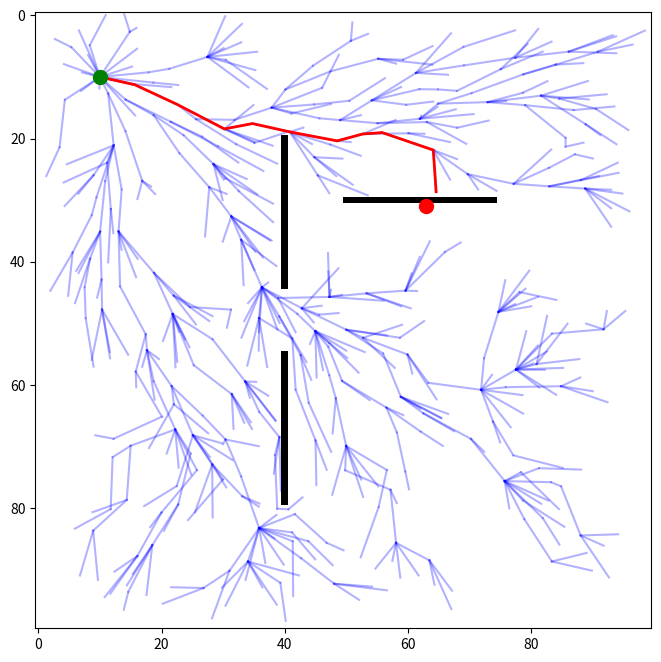

Generate this figure with matplotlib:
import random

import matplotlib.pyplot as plt
import numpy as np


class Node:
    def __init__(self, x, y):
        self.x = x
        self.y = y
        self.cost = 0
        self.parent = None

    def setx(self, x):
        self.x = x

    def sety(self, y):
        self.y = y

    def setparent(self, parent):
        self.parent = parent


class RRT:
    def __init__(self, startNode, goalNode, gridMap, step_size, max_iter):
        self.startNode = startNode
        self.goalNode = goalNode
        self.gridMap = gridMap
        self.step_size = step_size
        self.max_iter = max_iter
        self.tree = [self.startNode]

    def setMap(self, rows=100, cols=100):
        self.gridMap = np.zeros((rows, cols), dtype=np.int8)

    def chooseParent(self, newNode):
        cheapestParent = newNode.parent
        mincost = newNode.cost
        for node in self.tree:
            dist = self.euclid_distance(node, newNode)
            if dist >= self.step_size * 3:
                continue
            cost = node.cost + dist
            if self.collisionCheck(node, newNode):
                continue
            if cost < mincost or mincost == -1:
                cheapestParent = node
                mincost = cost
        newNode.parent = cheapestParent
        newNode.cost = mincost

    def rewire(self, newNode):
        for i in range(0, len(self.tree)):
            dist = self.euclid_distance(self.tree[i], newNode)
            if dist >= self.step_size * 3:
                continue
            if (self.tree[i].cost > (newNode.cost + dist)) and not self.collisionCheck(
                newNode, self.tree[i]
            ):
                self.tree[i].parent = newNode
                self.tree[i].cost = newNode.cost + dist

    def euclid_distance(self, curNode, nextNode):
        return np.hypot(curNode.x - nextNode.x, curNode.y - nextNode.y)

    def nearestNode(self, randomNode):
        closestNode = None
        closestdist = -1

        for node in self.tree:
            dist = self.euclid_point(node, randomNode)
            if dist < closestdist or closestdist == -1:
                closestNode = node
                closestdist = dist

        return closestNode

    def randomSampler(self):
        rand_x = random.randint(0, self.gridMap.shape[0] - 1)
        rand_y = random.randint(0, self.gridMap.shape[1] - 1)
        return [rand_x, rand_y]

    def collisionCheck(self, node, randomNode):
        dx = randomNode.x - node.x
        dy = randomNode.y - node.y
        dist = np.hypot(dx, dy)
        if dist == 0:
            return False
        steps = int(np.ceil(dist))
        for s in range(steps + 1):
            t = s / steps
            cx = int(round(node.x + t * dx))
            cy = int(round(node.y + t * dy))
            if (
                cx < 0
                or cy < 0
                or cx >= self.gridMap.shape[1]
                or cy >= self.gridMap.shape[0]
            ):
                return True
            if self.gridMap[cy, cx] == 1:
                return True
        return False

    def goalCheck(self, newNode):
        dist = self.euclid_distance(newNode, self.goalNode)
        if dist < self.step_size + 1:
            return True
        else:
            return False

    def euclid_point(self, nodeA, randomPoint):
        return np.hypot(nodeA.x - randomPoint[0], nodeA.y - randomPoint[1])

    def extend(self, nodeA, randomPoint):

        diff = np.array(
            [randomPoint[0] - nodeA.x, randomPoint[1] - nodeA.y], dtype=float
        )
        dist = np.linalg.norm(diff)
        if dist == 0:
            return nodeA
        direction = diff / dist
        new_pos = np.array([nodeA.x, nodeA.y]) + direction * self.step_size
        nodeC = Node(new_pos[0], new_pos[1])
        nodeC.parent = nodeA
        nodeC.cost = nodeA.cost + self.euclid_distance(nodeA, nodeC)
        return nodeC

    def tracePath(self, node):
        path = []
        curnode = node
        while curnode != None:
            path.insert(0, curnode)
            curnode = curnode.parent
        return path

    def plan(self):
        for _ in range(0, self.max_iter):
            randompoint = self.randomSampler()
            nearNode = self.nearestNode(randompoint)
            nextNode = self.extend(nearNode, randompoint)
            if not self.collisionCheck(nearNode, nextNode):
                self.chooseParent(nextNode)
                self.tree.append(nextNode)
                self.rewire(nextNode)
                if self.goalCheck(nextNode):
                    return self.tracePath(nextNode)
        return None


if __name__ == "__main__":
    grid = np.zeros((100, 100), dtype=np.int8)

    grid[20:45, 40] = 1
    grid[55:80, 40] = 1
    grid[30, 50:75] = 1

    goal = Node(63, 31)
    start = Node(10, 10)
    rrt = RRT(start, goal, grid, 3, 8000)

    path = rrt.plan()
    if path:
        print(f"Path found with {len(path)} nodes:")
        for node in path:
            print(f"  ({node.x:.1f}, {node.y:.1f})")
    else:
        print("No path found.")
    plt.figure(figsize=(8, 8))
    plt.imshow(grid, cmap="gray_r")
    if path:
        print(f"Total path cost is {path[-1].cost}")
    # draw tree
    for node in rrt.tree:
        if node.parent:
            plt.plot([node.x, node.parent.x], [node.y, node.parent.y], "b-", alpha=0.3)

    # draw path
    if path:
        px = [n.x for n in path]
        py = [n.y for n in path]
        plt.plot(px, py, "r-", linewidth=2)

    plt.plot(start.x, start.y, "go", markersize=10)
    plt.plot(goal.x, goal.y, "ro", markersize=10)
    plt.show()
